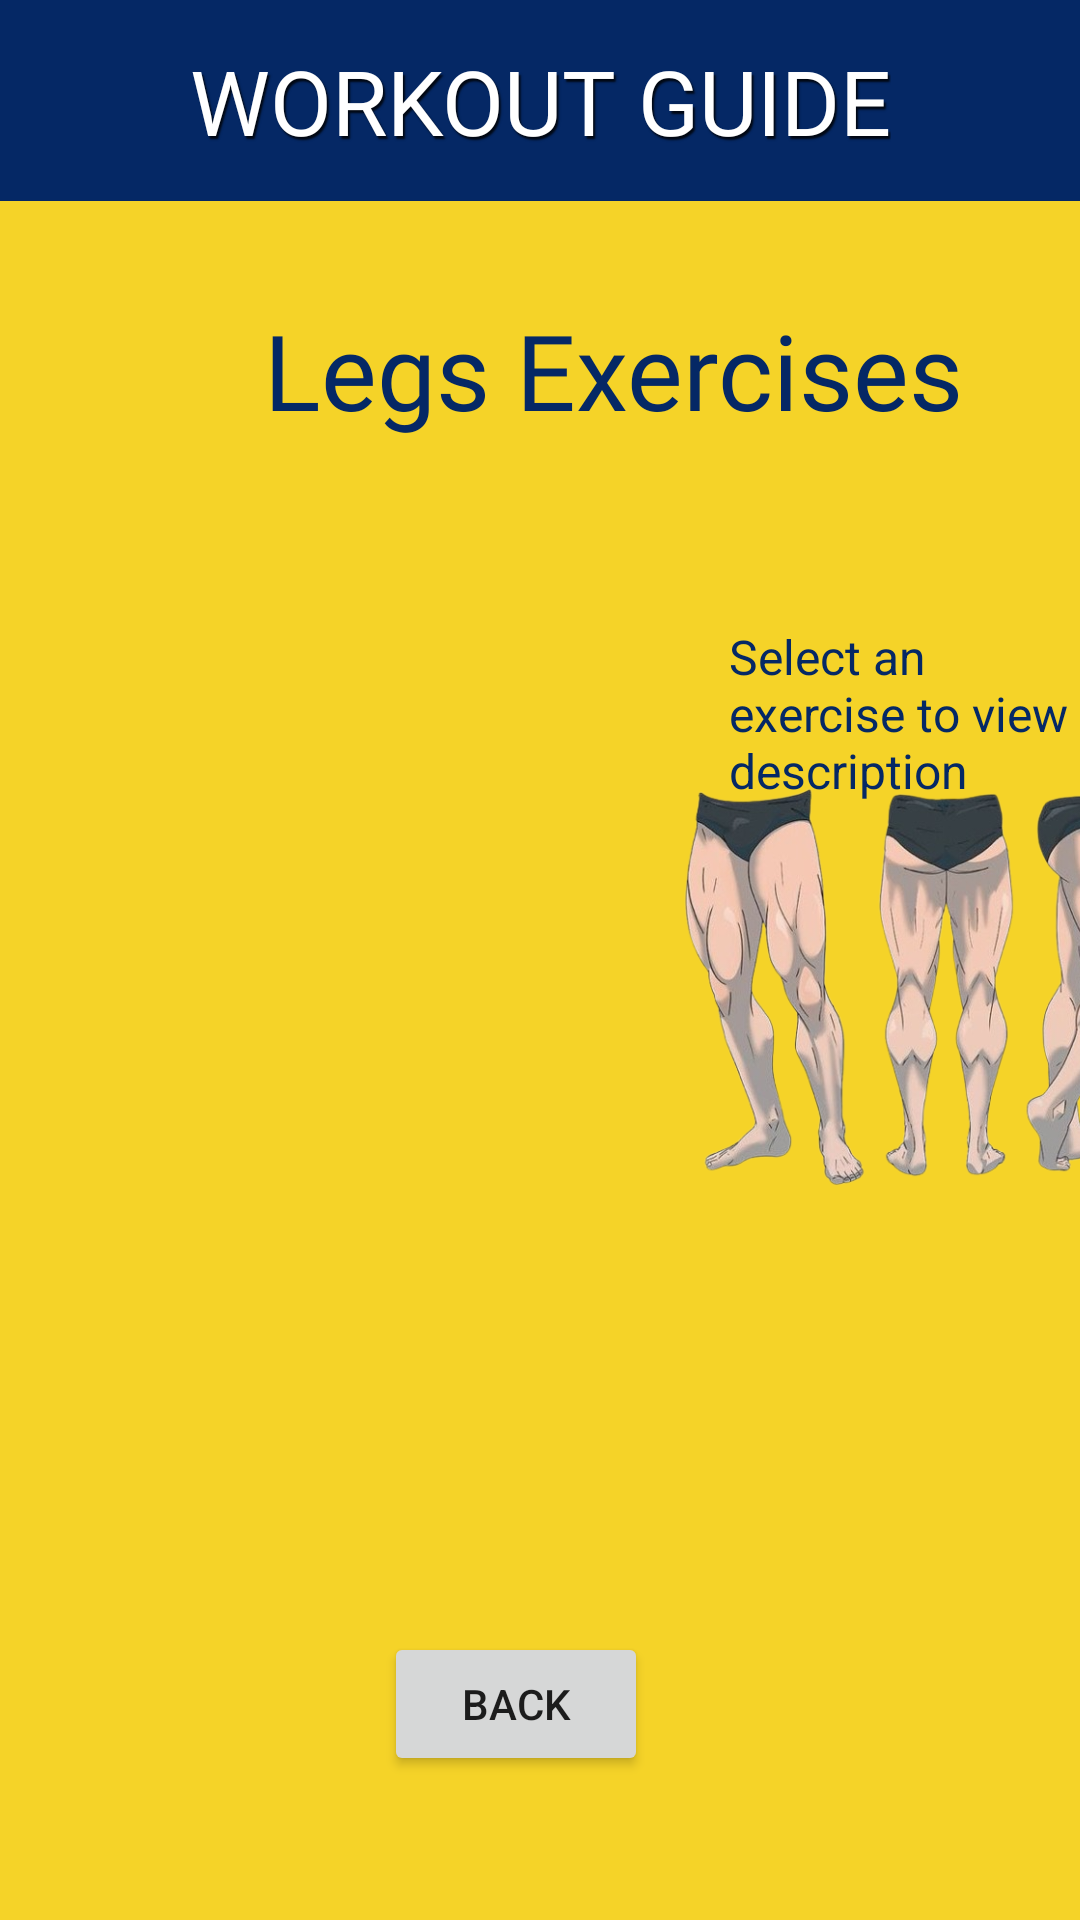

Android layout source for this screen:
<!-- AndroidManifest.xml: application theme Theme.UmakGymReserve -->
<!-- res/layout/activity_legs.xml -->
<?xml version="1.0" encoding="utf-8"?>
<androidx.constraintlayout.widget.ConstraintLayout xmlns:android="http://schemas.android.com/apk/res/android"
    xmlns:app="http://schemas.android.com/apk/res-auto"
    xmlns:tools="http://schemas.android.com/tools"
    android:id="@+id/legsLayout"
    android:layout_width="match_parent"
    android:layout_height="match_parent"
    android:background="#F5D328"
    tools:context=".LegsActivity">

    <androidx.appcompat.widget.Toolbar
        android:id="@+id/toolbar"
        android:layout_width="match_parent"
        android:layout_height="67dp"
        android:background="#052865"
        app:layout_constraintEnd_toEndOf="parent"
        app:layout_constraintHorizontal_bias="0.0"
        app:layout_constraintStart_toStartOf="parent"
        app:layout_constraintTop_toTopOf="parent" />

    <TextView
        android:id="@+id/textView7"
        android:layout_width="wrap_content"
        android:layout_height="wrap_content"
        android:fontFamily="@font/roboto"
        android:shadowColor="#D2000000"
        android:shadowDx="2"
        android:shadowDy="3"
        android:shadowRadius="1"
        android:text="WORKOUT GUIDE"
        android:textColor="#FFFFFF"
        android:textSize="30sp"
        app:layout_constraintBottom_toBottomOf="@+id/toolbar"
        app:layout_constraintEnd_toEndOf="parent"
        app:layout_constraintStart_toStartOf="@+id/toolbar"
        app:layout_constraintTop_toTopOf="@+id/toolbar" />

    <TextView
        android:id="@+id/tvLegsTitle"
        android:layout_width="245dp"
        android:layout_height="59dp"
        android:layout_marginStart="88dp"
        android:layout_marginTop="100dp"
        android:fontFamily="@font/roboto_bold"
        android:text="Legs Exercises"
        android:textColor="#052865"
        android:textSize="35sp"
        app:layout_constraintStart_toStartOf="parent"
        app:layout_constraintTop_toTopOf="parent" />

    <ListView
        android:id="@+id/listViewLegs"
        android:layout_width="203dp"
        android:layout_height="535dp"
        android:layout_marginTop="48dp"
        app:layout_constraintEnd_toEndOf="parent"
        app:layout_constraintHorizontal_bias="0.0"
        app:layout_constraintStart_toStartOf="parent"
        app:layout_constraintTop_toBottomOf="@+id/tvLegsTitle" />

    <TextView
        android:id="@+id/descriptionLegsTextView"
        android:layout_width="150dp"
        android:layout_height="288dp"
        android:layout_marginStart="24dp"
        android:layout_marginBottom="64dp"
        android:background="#00000000"
        android:padding="16dp"
        android:text="Select an exercise to view description"
        android:textColor="#052865"
        android:textSize="16sp"
        app:layout_constraintBottom_toTopOf="@+id/btnLegsWorkoutB"
        app:layout_constraintStart_toEndOf="@+id/listViewLegs" />

    <Button
        android:id="@+id/btnLegsWorkoutB"
        android:layout_width="wrap_content"
        android:layout_height="wrap_content"
        android:layout_marginEnd="144dp"
        android:layout_marginBottom="48dp"
        android:text="BACK"
        app:layout_constraintBottom_toBottomOf="parent"
        app:layout_constraintEnd_toEndOf="parent" />

    <ImageView
        android:id="@+id/imageViewLegs"
        android:layout_width="176dp"
        android:layout_height="244dp"
        android:layout_marginStart="16dp"
        android:layout_marginTop="48dp"
        app:layout_constraintStart_toEndOf="@+id/listViewLegs"
        app:layout_constraintTop_toBottomOf="@+id/tvLegsTitle"
        app:srcCompat="@drawable/default_exercise2" />
</androidx.constraintlayout.widget.ConstraintLayout>
<!-- resources referenced by this layout -->
<resources>
  <!-- drawable default_exercise2: png bitmap (drawable, 284483 bytes) -->
  <style name="Theme.UmakGymReserve" parent="Base.Theme.UmakGymReserve" />
  <style name="Base.Theme.UmakGymReserve" parent="Theme.MaterialComponents.DayNight.NoActionBar">
          
          <item name="materialCalendarTheme">@style/ThemeOverlay.MaterialComponents.MaterialCalendar</item>
  
      </style>
</resources>
